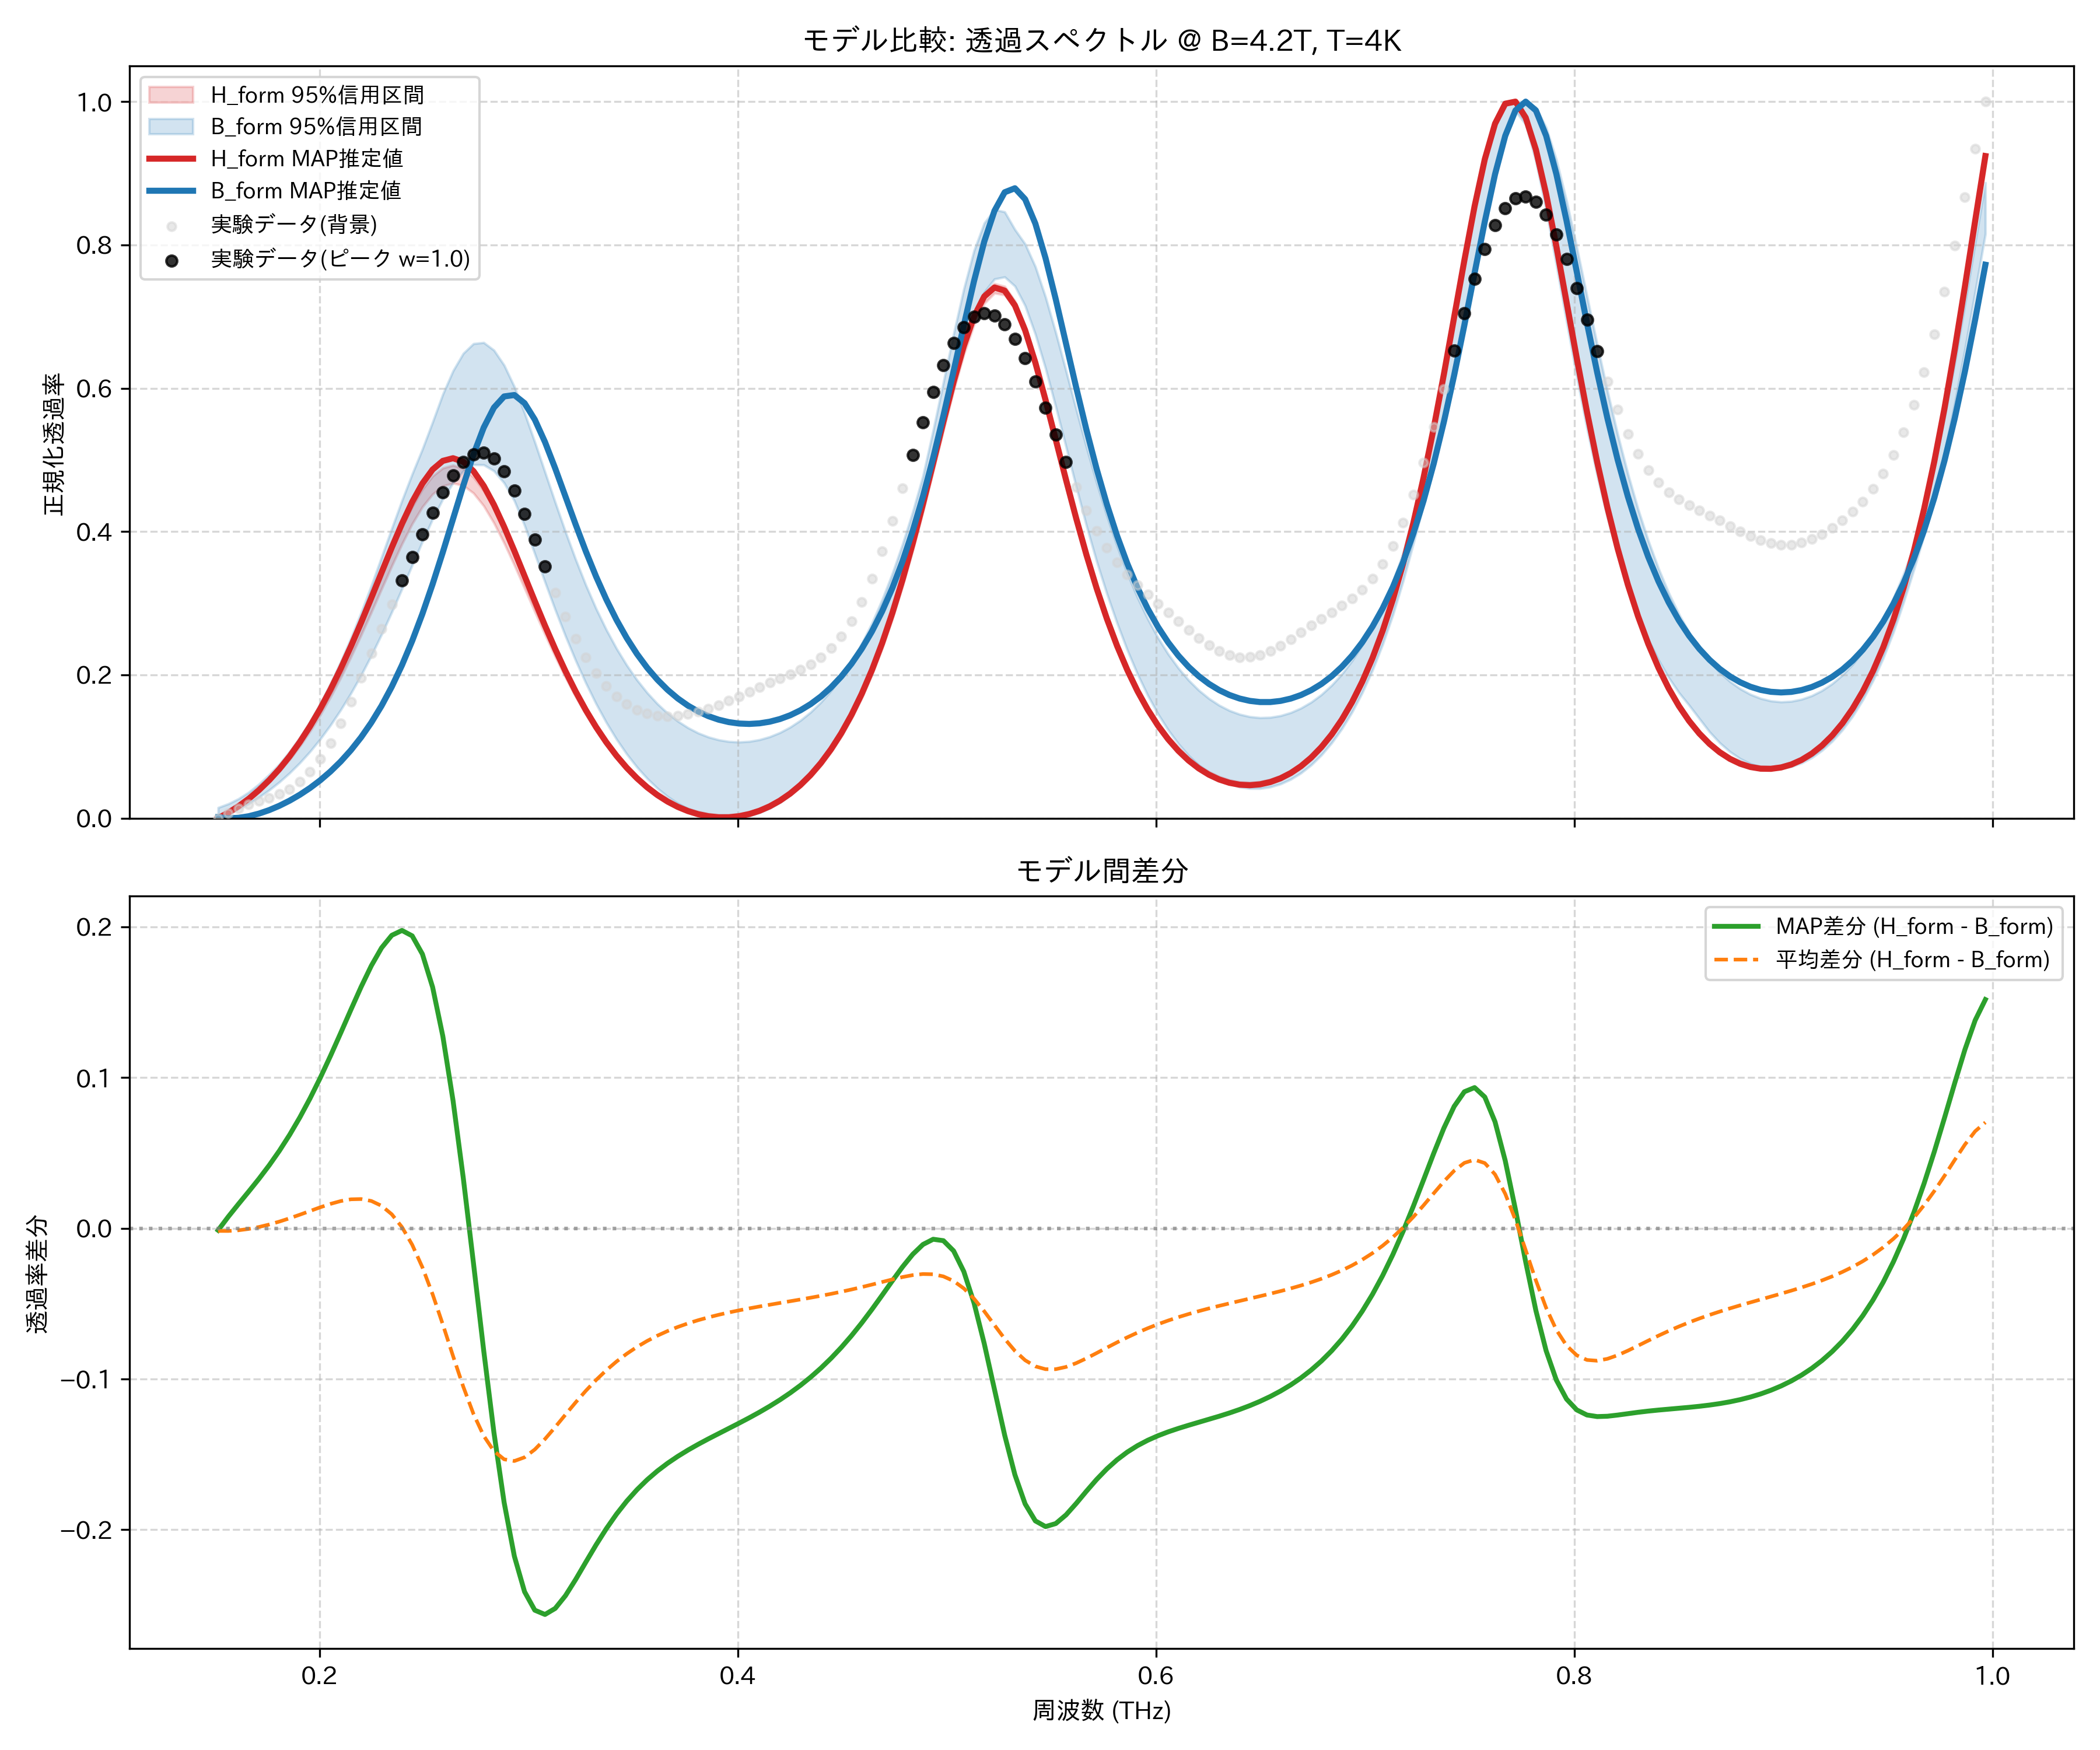

Data behind this chart, as committed beside it:
frequency_thz, H_form_mean, H_form_map, H_form_lower_95, H_form_upper_95, B_form_mean, B_form_map, B_form_lower_95, B_form_upper_95, observed_normalized
0.1514, 0.0008008, 0.0, 0.0, 0.004093, 0.002593, 0.001364, 0.0, 0.01485, 0.0
0.1563, 0.008267, 0.007644, 0.007305, 0.01169, 0.01009, 0.0, 0.00589, 0.02011, 0.00702
0.1612, 0.01705, 0.01664, 0.01588, 0.02064, 0.01842, 0.0005604, 0.01267, 0.02722, 0.01357
0.1661, 0.02727, 0.02712, 0.02585, 0.03112, 0.02775, 0.002783, 0.02044, 0.03629, 0.01908
0.171, 0.03903, 0.03921, 0.0373, 0.0432, 0.03822, 0.006433, 0.02926, 0.04764, 0.02375
0.1759, 0.05247, 0.05304, 0.05039, 0.05679, 0.05002, 0.01133, 0.03925, 0.06091, 0.02829
0.1808, 0.0677, 0.06873, 0.06521, 0.07232, 0.0633, 0.01737, 0.0505, 0.07551, 0.03365
0.1856, 0.08483, 0.08642, 0.08189, 0.08976, 0.07824, 0.02451, 0.06313, 0.09291, 0.04084
0.1905, 0.104, 0.1063, 0.1005, 0.1094, 0.09502, 0.03277, 0.07727, 0.1127, 0.05085
0.1954, 0.1253, 0.1283, 0.1212, 0.1312, 0.1138, 0.04222, 0.09302, 0.135, 0.06454
0.2003, 0.1487, 0.1527, 0.1441, 0.1551, 0.1349, 0.05298, 0.1105, 0.16, 0.08255
0.2052, 0.1744, 0.1795, 0.169, 0.1814, 0.1583, 0.06521, 0.1299, 0.1877, 0.1051
0.2101, 0.2022, 0.2086, 0.196, 0.2099, 0.1842, 0.07912, 0.1511, 0.2183, 0.1321
0.2149, 0.2321, 0.2399, 0.225, 0.2403, 0.2129, 0.09494, 0.1743, 0.2514, 0.1626
0.2198, 0.2636, 0.273, 0.2556, 0.2726, 0.2443, 0.113, 0.1996, 0.287, 0.1956
0.2247, 0.2964, 0.3076, 0.2875, 0.3063, 0.2783, 0.1335, 0.2271, 0.3248, 0.2299
0.2296, 0.3297, 0.3428, 0.3199, 0.3401, 0.3148, 0.1569, 0.2565, 0.3643, 0.2645
0.2345, 0.3627, 0.3777, 0.352, 0.3738, 0.3534, 0.1835, 0.2876, 0.4043, 0.2986
0.2394, 0.3941, 0.4111, 0.3828, 0.4056, 0.3934, 0.2136, 0.32, 0.4434, 0.3321
0.2443, 0.4227, 0.4414, 0.4109, 0.4345, 0.4337, 0.2475, 0.3531, 0.4804, 0.3648
0.2491, 0.447, 0.4671, 0.4345, 0.459, 0.4729, 0.2853, 0.3861, 0.5151, 0.3964
0.254, 0.4655, 0.4866, 0.4522, 0.4774, 0.5093, 0.3267, 0.4175, 0.5529, 0.4267
0.2589, 0.4771, 0.4987, 0.4636, 0.4887, 0.541, 0.3713, 0.4453, 0.5918, 0.4545
0.2638, 0.481, 0.5024, 0.4676, 0.4927, 0.5658, 0.4178, 0.468, 0.6244, 0.4786
0.2687, 0.4769, 0.4975, 0.4644, 0.488, 0.582, 0.4641, 0.4844, 0.6487, 0.4971
0.2736, 0.465, 0.4844, 0.4537, 0.4759, 0.5882, 0.5076, 0.4933, 0.6623, 0.5081
0.2785, 0.4462, 0.4639, 0.4359, 0.4569, 0.5839, 0.5451, 0.4932, 0.6638, 0.5099
0.2833, 0.4217, 0.4375, 0.412, 0.4321, 0.5696, 0.573, 0.4846, 0.6531, 0.5018
0.2882, 0.3929, 0.4067, 0.3839, 0.4028, 0.5462, 0.5886, 0.4679, 0.6322, 0.4839
0.2931, 0.3613, 0.373, 0.3531, 0.3705, 0.5157, 0.5906, 0.443, 0.6022, 0.4575
0.298, 0.3282, 0.3381, 0.3208, 0.3367, 0.4802, 0.5792, 0.4086, 0.5654, 0.4249
0.3029, 0.2948, 0.303, 0.2882, 0.3026, 0.4416, 0.5564, 0.369, 0.5251, 0.3887
0.3078, 0.2621, 0.2687, 0.2562, 0.2694, 0.4019, 0.525, 0.3295, 0.483, 0.3513
0.3127, 0.2306, 0.236, 0.2255, 0.2374, 0.3626, 0.4882, 0.2909, 0.4408, 0.315
0.3175, 0.201, 0.2053, 0.1965, 0.2072, 0.3247, 0.4491, 0.2543, 0.3999, 0.2811
0.3224, 0.1735, 0.1769, 0.1695, 0.1793, 0.289, 0.4099, 0.2201, 0.3611, 0.2508
0.3273, 0.1482, 0.1508, 0.1447, 0.1536, 0.256, 0.3723, 0.1885, 0.3253, 0.2245
0.3322, 0.1252, 0.1273, 0.1222, 0.1304, 0.2259, 0.3373, 0.1596, 0.2925, 0.2023
0.3371, 0.1045, 0.1061, 0.1018, 0.1094, 0.1987, 0.3054, 0.1336, 0.2631, 0.1842
0.342, 0.086, 0.08716, 0.0836, 0.09055, 0.1744, 0.2768, 0.1103, 0.2369, 0.1699
0.3468, 0.06961, 0.07046, 0.06744, 0.07395, 0.1529, 0.2515, 0.08955, 0.2136, 0.1591
0.3517, 0.05523, 0.05584, 0.05323, 0.05938, 0.134, 0.2293, 0.07135, 0.193, 0.1514
0.3566, 0.04275, 0.04317, 0.04089, 0.04676, 0.1175, 0.21, 0.05551, 0.1751, 0.1462
0.3615, 0.03206, 0.03234, 0.03036, 0.036, 0.1033, 0.1934, 0.04186, 0.1597, 0.1434
0.3664, 0.02307, 0.02325, 0.02147, 0.02695, 0.09128, 0.1792, 0.03031, 0.1465, 0.1424
0.3713, 0.01569, 0.01581, 0.0142, 0.01953, 0.0812, 0.1671, 0.02074, 0.1354, 0.143
0.3762, 0.009856, 0.009936, 0.008454, 0.01363, 0.07298, 0.1571, 0.01307, 0.1263, 0.145
0.381, 0.005513, 0.005584, 0.004192, 0.009227, 0.06652, 0.1489, 0.007195, 0.1189, 0.1483
0.3859, 0.002623, 0.00271, 0.001381, 0.006282, 0.06175, 0.1424, 0.003089, 0.1133, 0.1527
0.3908, 0.001165, 0.001292, 0.0, 0.004776, 0.05859, 0.1375, 0.0006981, 0.1094, 0.1579
0.3957, 0.001139, 0.001327, 0.0, 0.004706, 0.05702, 0.1341, 0.0, 0.107, 0.1639
0.4006, 0.002558, 0.002831, 0.001376, 0.006086, 0.05703, 0.1321, 0.0008403, 0.1063, 0.1702
0.4055, 0.005461, 0.005839, 0.004231, 0.008951, 0.05862, 0.1316, 0.003391, 0.1072, 0.1768
0.4104, 0.009903, 0.01041, 0.008617, 0.01337, 0.06183, 0.1324, 0.007692, 0.1096, 0.1832
0.4152, 0.01596, 0.01662, 0.0146, 0.01945, 0.0667, 0.1347, 0.01381, 0.1137, 0.1893
0.4201, 0.02375, 0.02458, 0.0223, 0.02727, 0.07333, 0.1384, 0.02184, 0.1195, 0.1952
0.425, 0.03338, 0.03442, 0.03183, 0.0369, 0.08182, 0.1437, 0.03189, 0.1271, 0.201
0.4299, 0.04503, 0.0463, 0.04337, 0.04854, 0.09231, 0.1506, 0.04412, 0.1365, 0.2074
0.4348, 0.05888, 0.06041, 0.05708, 0.06242, 0.105, 0.1592, 0.05871, 0.148, 0.2149
0.4397, 0.07515, 0.07698, 0.0732, 0.07875, 0.12, 0.1698, 0.07584, 0.1617, 0.2244
... 114 more rows
